Run: headless pygame with SDL's dummy video driver; simulated clock (each Clock.tick advances the game by its frame time, no real sleeping); random seed 0; keys injected as events and as key.get_pressed() state; no mouse input.
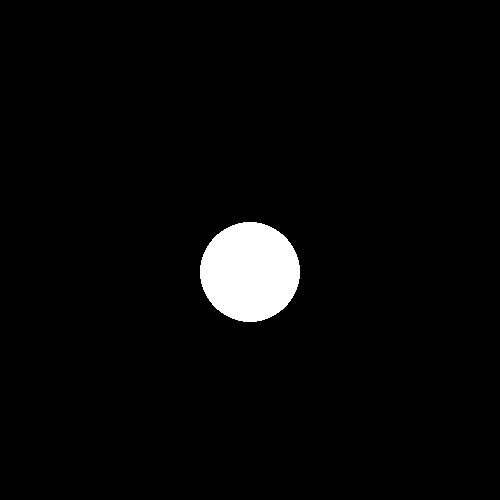
Frame 1 of 4 · flips 1–60 · no input
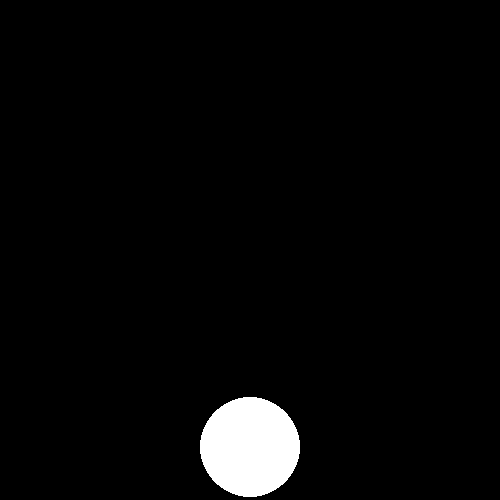
Frame 2 of 4 · flips 61–180 · tapped SPACE, RETURN · held RIGHT (→), D
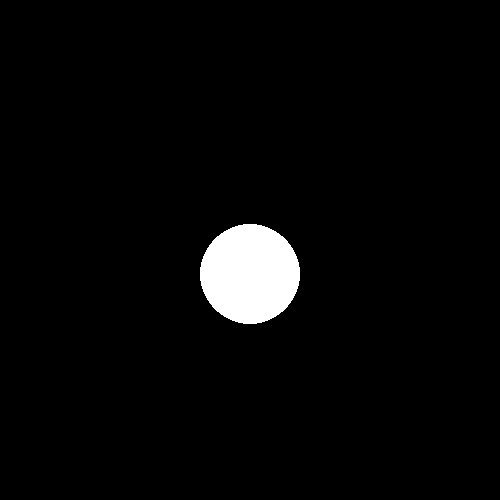
Frame 3 of 4 · flips 181–300 · held DOWN (↓), S
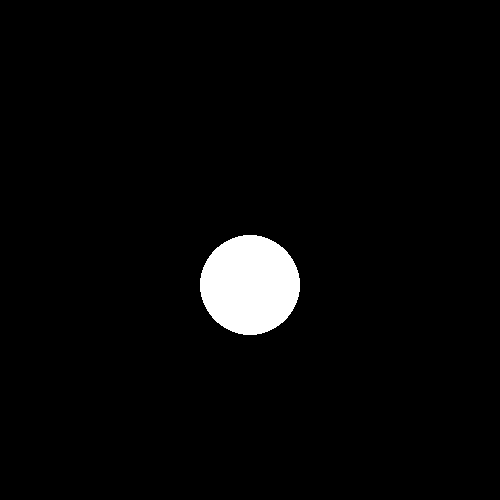
Frame 4 of 4 · flips 301–420 · held LEFT (←), A, UP (↑), W

The pygame program that drew these frames:

import pygame

stat = pygame.init()

# print(stat)

window_1 = pygame.display.set_mode((500, 500))

# apne game mein time ki bachodi na ho isliye...
clock_bahi = pygame.time.Clock()

# tuime passed between two frames..
dt = 0
speed = pygame.Vector2(0, 0)

# window khuli rakhne ke liye...
running = True

col = "white"

player_pos = pygame.Vector2(window_1.get_width() / 2, window_1.get_height() / 2)

gravity = pygame.Vector2(0 , 0.8)
damping_factor = 0.99

while running :

    window_1.fill("black")

    for event in pygame.event.get():
        if event.type == pygame.QUIT:
            running = False

    
    gola = pygame.draw.circle(window_1, col, (int(player_pos.x), int(player_pos.y)), 50)

    speed.y += gravity.y
    

    player_pos += speed * dt

    if player_pos.y >= window_1.get_height() - 50:
        speed.y *= -1 * damping_factor
        
        

    # flip the screen ...
    pygame.display.flip()

    dt = clock_bahi.tick(60) / 1000
    print(dt)

pygame.quit()
